5-way image classification set "dataset" from GitHub (arifnurrhmnn/Dataset-Motif-Batik); label vocabulary: kawung, megamendung, parang, sidomukti, truntum.

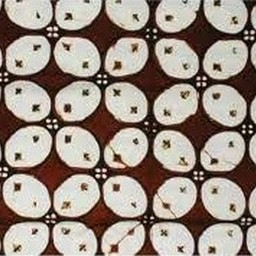
Label: kawung

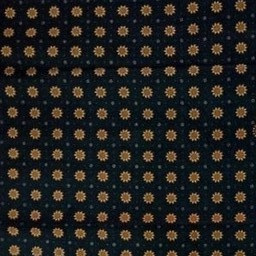
Label: truntum

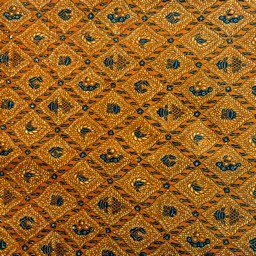
Label: sidomukti

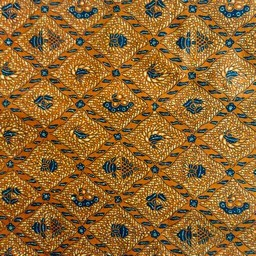
Label: sidomukti

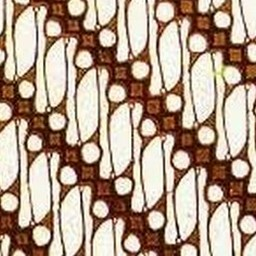
Label: parang

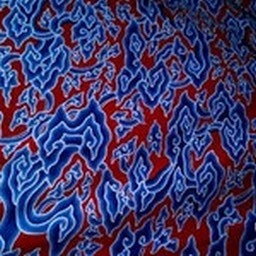
Label: megamendung
